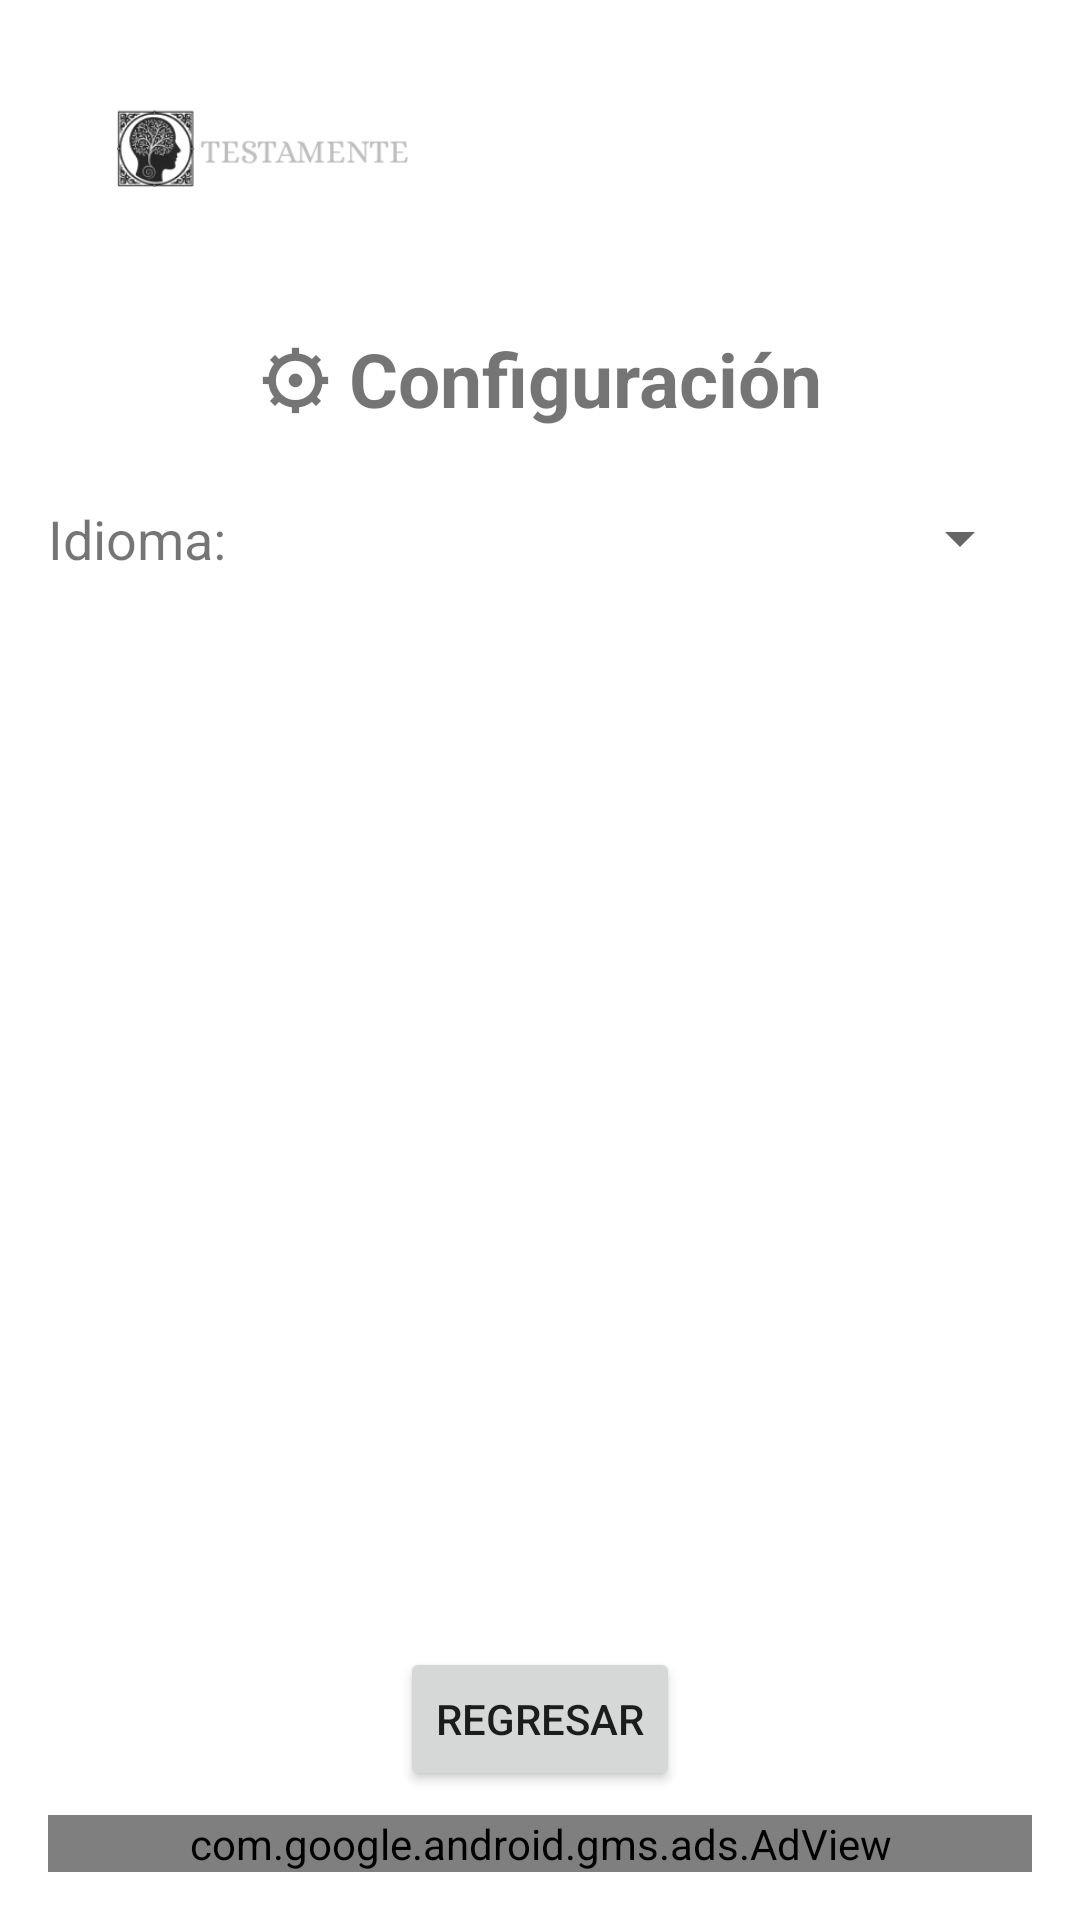

Write the Android layout XML for this screen, with the resource values it uses.
<!-- AndroidManifest.xml: application theme Theme.PsychologicalTestApp -->
<!-- res/layout/activity_settings.xml -->
<?xml version="1.0" encoding="utf-8"?>
<androidx.constraintlayout.widget.ConstraintLayout
    xmlns:android="http://schemas.android.com/apk/res/android"
    xmlns:app="http://schemas.android.com/apk/res-auto"
    xmlns:tools="http://schemas.android.com/tools"
    xmlns:ads="http://schemas.android.com/apk/res-auto"
    android:layout_width="match_parent"
    android:layout_height="match_parent"
    android:padding="16dp">

    
    <ImageView
        android:id="@+id/bannerImage"
        android:layout_width="0dp"
        android:layout_height="wrap_content"
        android:adjustViewBounds="true"
        android:scaleType="fitCenter"
        android:src="@drawable/logo_banner"
        android:background="@drawable/logo_frame"
        android:padding="16dp"
        android:contentDescription="@string/cd_logo_banner"
        app:layout_constraintTop_toTopOf="parent"
        app:layout_constraintStart_toStartOf="parent"
        app:layout_constraintEnd_toEndOf="parent" />

    
    <TextView
        android:id="@+id/settingsTitle"
        android:layout_width="0dp"
        android:layout_height="wrap_content"
        android:text="⚙ Configuración"
        android:textSize="25sp"
        android:textStyle="bold"
        android:layout_marginTop="24dp"
        android:gravity="center"
        app:layout_constraintTop_toBottomOf="@id/bannerImage"
        app:layout_constraintStart_toStartOf="parent"
        app:layout_constraintEnd_toEndOf="parent" />

    
    <TextView
        android:id="@+id/languageLabel"
        android:layout_width="wrap_content"
        android:layout_height="wrap_content"
        android:text="Idioma:"
        android:textSize="18sp"
        app:layout_constraintTop_toBottomOf="@id/settingsTitle"
        app:layout_constraintStart_toStartOf="parent"
        android:layout_marginTop="24dp"
        android:layout_marginEnd="8dp"/>

    <Spinner
        android:id="@+id/languageSpinner"
        android:layout_width="0dp"
        android:layout_height="wrap_content"
        app:layout_constraintStart_toEndOf="@id/languageLabel"
        app:layout_constraintTop_toBottomOf="@id/settingsTitle"
        app:layout_constraintEnd_toEndOf="parent"
        android:layout_marginStart="8dp"
        android:layout_marginTop="24dp"/>

    
    <Button
        android:id="@+id/backButton"
        android:layout_width="wrap_content"
        android:layout_height="wrap_content"
        android:text="Regresar"
        android:layout_marginBottom="8dp"
        app:layout_constraintBottom_toTopOf="@id/adView"
        app:layout_constraintStart_toStartOf="parent"
        app:layout_constraintEnd_toEndOf="parent" />

    
    <com.google.android.gms.ads.AdView
        android:id="@+id/adView"
        android:layout_width="match_parent"
        android:layout_height="wrap_content"
        ads:adSize="BANNER"
        ads:adUnitId="ca-app-pub-3940256099942544/6300978111"
        app:layout_constraintBottom_toBottomOf="parent"
        app:layout_constraintStart_toStartOf="parent"
        app:layout_constraintEnd_toEndOf="parent" />

</androidx.constraintlayout.widget.ConstraintLayout>
<!-- resources referenced by this layout -->
<resources>
  <!-- drawable logo_banner: png bitmap (drawable, 13062 bytes) -->
  <!-- drawable logo_frame (drawable-night) -->
  <?xml version="1.0" encoding="utf-8"?>
  <shape xmlns:android="http://schemas.android.com/apk/res/android"
      android:shape="rectangle">
      <corners android:radius="32dp" />
      <solid android:color="#F4E9D6" />
      <stroke
          android:width="1dp"
          android:color="#FFF5E6" />
  </shape>
  <string name="cd_logo_banner">Logo de la aplicación</string>
  <style name="Theme.PsychologicalTestApp" parent="Theme.MaterialComponents.DayNight.DarkActionBar">
          
          <item name="colorPrimary">@color/purple_500</item>
          <item name="colorPrimaryVariant">@color/purple_700</item>
          <item name="colorOnPrimary">@color/white</item>
          
          <item name="colorSecondary">@color/teal_200</item>
          <item name="colorSecondaryVariant">@color/teal_700</item>
          <item name="colorOnSecondary">@color/black</item>
          
          <item name="android:statusBarColor" tools:targetApi="l">?attr/colorPrimaryVariant</item>
          
      </style>
  <color name="black">#000000</color>
  <!-- not gathered from this repository: default colours our renderer supplied (Android Studio template values) -->
  <color name="purple_500">#FF6200EE</color>
  <color name="purple_700">#FF3700B3</color>
  <color name="teal_200">#FF03DAC5</color>
  <color name="teal_700">#FF018786</color>
  <color name="white">#FFFFFFFF</color>
</resources>
